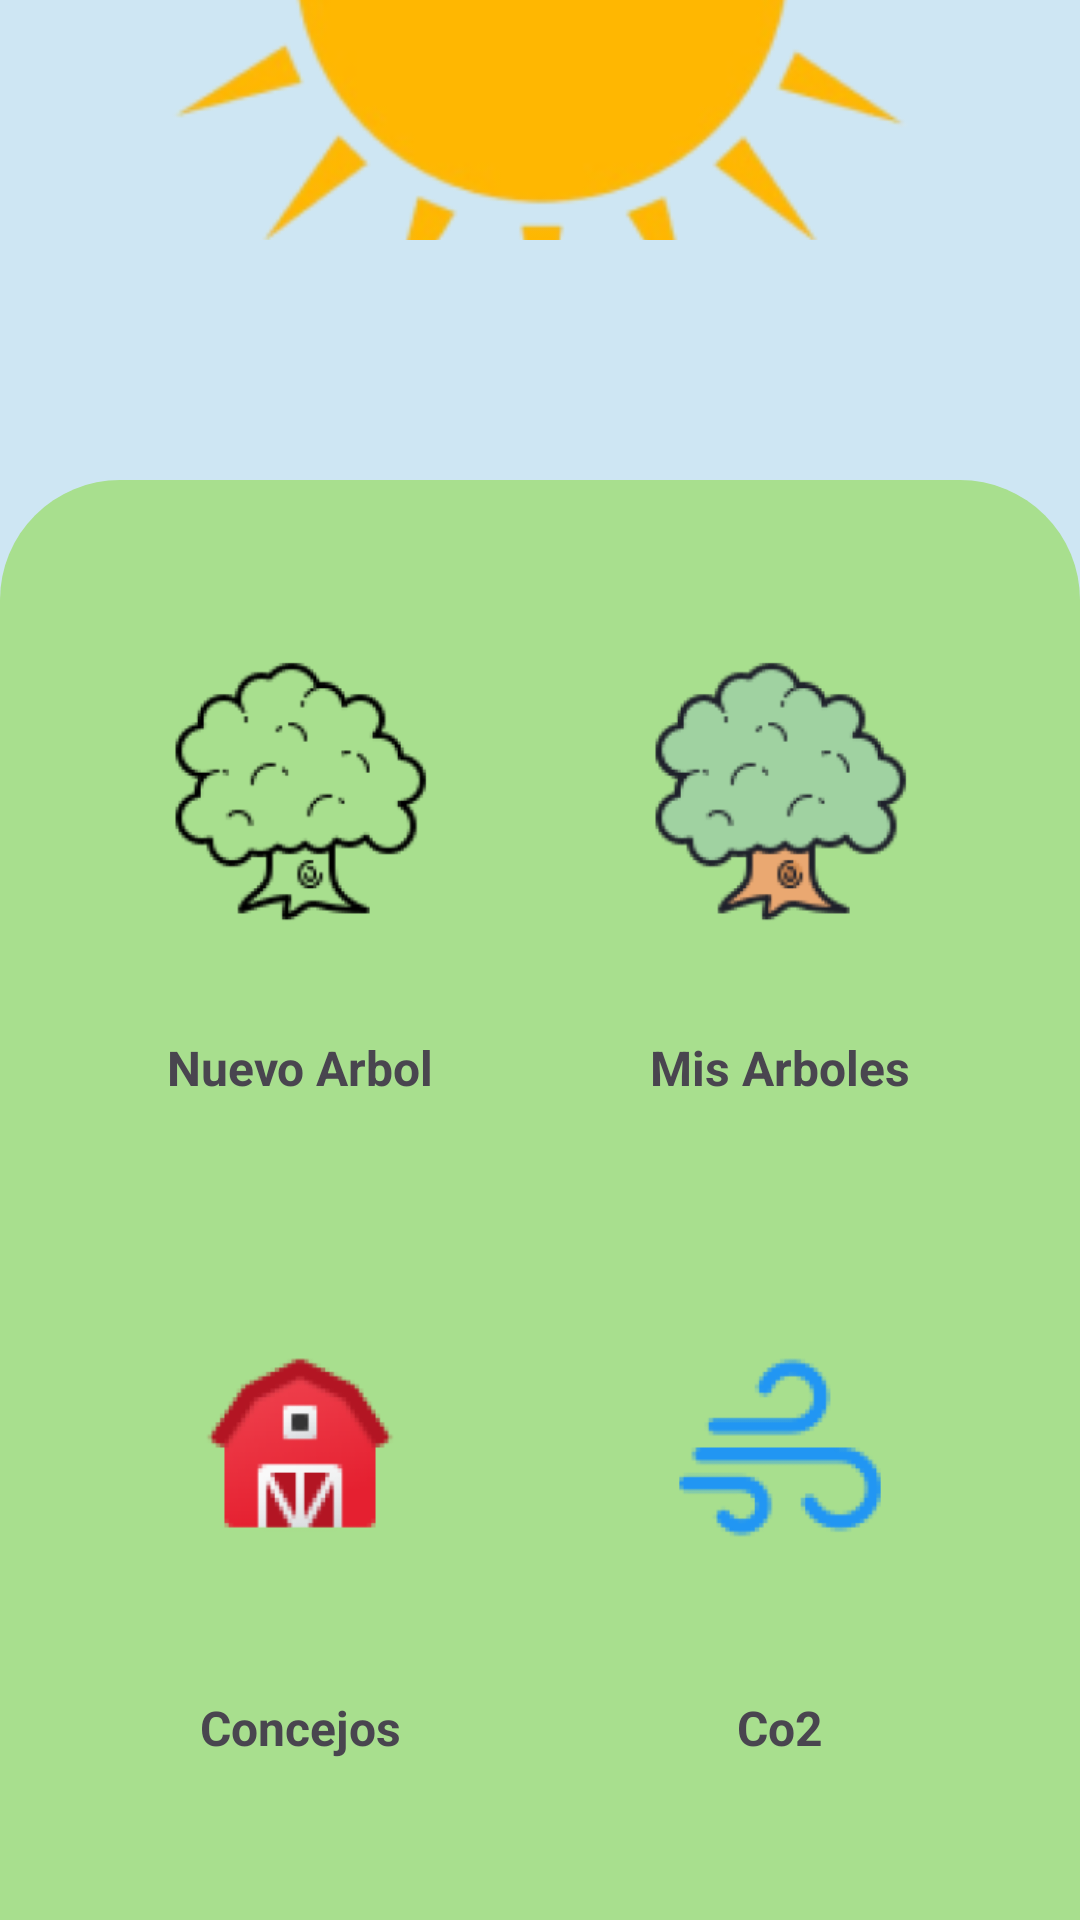

Layout XML and referenced resources for this Android screen:
<!-- AndroidManifest.xml: application theme Theme.GreenGarden -->
<!-- res/layout/activity_main.xml -->
<?xml version="1.0" encoding="utf-8"?>
<LinearLayout xmlns:android="http://schemas.android.com/apk/res/android"
    xmlns:tools="http://schemas.android.com/tools"
    android:id="@+id/main"
    android:layout_width="match_parent"
    android:layout_height="match_parent"
    android:orientation="vertical"
    android:background="@color/azulfondo"
    tools:context=".MainActivity">
    <ImageView
        android:layout_width="match_parent"
        android:layout_height="0dp"
        android:layout_weight="1"
        android:src="@mipmap/ic_sun_foreground"
        android:scaleType="centerCrop"
        android:rotation="180"/>
    <FrameLayout
        android:layout_width="match_parent"
        android:layout_height="0dp"
        android:layout_weight="1">
        <TextView
            android:id="@+id/total_arboles"
            android:layout_width="match_parent"
            android:layout_height="wrap_content"
            android:textStyle="bold"
            android:textSize="20sp"
            android:textColor="@color/azulOscuro"
            android:textAlignment="center"
            android:layout_gravity="center"/>
    </FrameLayout>
    <FrameLayout
        android:layout_width="match_parent"
        android:layout_height="0dp"
        android:layout_weight="6"
        android:background="@drawable/rounded_top" >
        <LinearLayout
            android:layout_width="match_parent"
            android:layout_height="match_parent"
            android:orientation="vertical"
            android:padding="20dp">

           <LinearLayout
               android:layout_width="match_parent"
               android:layout_height="0dp"
               android:layout_weight="1"
               android:orientation="horizontal">

               <LinearLayout
                   android:layout_width="0dp"
                   android:layout_height="match_parent"
                   android:layout_weight="1"
                   android:orientation="vertical"
                   android:gravity="center">
                   <ImageView
                       android:id="@+id/btn_nuevo_arbol"
                       android:layout_width="match_parent"
                       android:layout_height="0dp"
                       android:layout_weight="3"
                       android:adjustViewBounds="true"
                       android:background="@android:color/transparent"
                       android:scaleType="fitCenter"
                       android:src="@mipmap/ic_tree_color_white_foreground" />
                   <TextView
                       android:layout_width="match_parent"
                       android:layout_height="0dp"
                       android:layout_weight="1"
                       android:text="@string/btn_nuevo"
                       android:textStyle="bold"
                       android:textSize="16sp"
                       android:textAlignment="center"/>
               </LinearLayout>


               <LinearLayout
                   android:layout_width="0dp"
                   android:layout_height="match_parent"
                   android:layout_weight="1"
                   android:orientation="vertical"
                   android:gravity="center">
                   <ImageView
                       android:id="@+id/btn_mis_arboles"
                       android:layout_width="match_parent"
                       android:layout_height="0dp"
                       android:layout_weight="3"
                       android:adjustViewBounds="true"
                       android:background="@android:color/transparent"
                       android:scaleType="fitCenter"
                       android:src="@mipmap/ic_tree_color_foreground" />
                   <TextView
                       android:layout_width="match_parent"
                       android:layout_height="0dp"
                       android:layout_weight="1"
                       android:text="@string/btn_lista"
                       android:textStyle="bold"
                       android:textSize="16sp"
                       android:textAlignment="center"/>
               </LinearLayout>
           </LinearLayout>
            <LinearLayout
                android:layout_width="match_parent"
                android:layout_height="0dp"
                android:layout_weight="1"
                android:orientation="horizontal">

                <LinearLayout
                    android:layout_width="0dp"
                    android:layout_height="match_parent"
                    android:layout_weight="1"
                    android:orientation="vertical"
                    android:gravity="center">
                    <ImageView
                        android:id="@+id/btn_concejos"
                        android:layout_width="match_parent"
                        android:layout_height="0dp"
                        android:layout_weight="3"
                        android:adjustViewBounds="true"
                        android:background="@android:color/transparent"
                        android:scaleType="fitCenter"
                        android:src="@mipmap/ic_farm_foreground" />
                    <TextView
                        android:layout_width="match_parent"
                        android:layout_height="0dp"
                        android:layout_weight="1"
                        android:text="@string/btn_concejos"
                        android:textStyle="bold"
                        android:textSize="16sp"
                        android:textAlignment="center"/>
                </LinearLayout>

                <LinearLayout
                    android:layout_width="0dp"
                    android:layout_height="match_parent"
                    android:layout_weight="1"
                    android:orientation="vertical"
                    android:gravity="center">
                    <ImageView
                        android:id="@+id/btn_codos"
                        android:layout_width="match_parent"
                        android:layout_height="0dp"
                        android:layout_weight="3"
                        android:adjustViewBounds="true"
                        android:background="@android:color/transparent"
                        android:scaleType="fitCenter"
                        android:src="@mipmap/ic_co2_foreground" />
                    <TextView
                        android:layout_width="match_parent"
                        android:layout_height="0dp"
                        android:layout_weight="1"
                        android:text="@string/btn_co2"
                        android:textStyle="bold"
                        android:textSize="16sp"
                        android:textAlignment="center"/>
                </LinearLayout>

            </LinearLayout>

        </LinearLayout>

    </FrameLayout>


</LinearLayout>
<!-- resources referenced by this layout -->
<resources>
  <color name="azulOscuro">#80BCBD</color>
  <color name="azulfondo">#CEE6F3</color>
  <!-- drawable rounded_top (drawable) -->
  <?xml version="1.0" encoding="utf-8"?>
  <shape xmlns:android="http://schemas.android.com/apk/res/android">
      <solid android:color="@color/verdeFondo"/>
      <corners android:topLeftRadius="40dp"
          android:topRightRadius="40dp"
          android:bottomLeftRadius="0dp"
          android:bottomRightRadius="0dp"/>
  </shape>
  <!-- mipmap ic_co2_foreground: webp bitmap (mipmap-hdpi, 1886 bytes) -->
  <!-- mipmap ic_farm_foreground: webp bitmap (mipmap-hdpi, 3406 bytes) -->
  <!-- mipmap ic_sun_foreground: webp bitmap (mipmap-hdpi, 3548 bytes) -->
  <!-- mipmap ic_tree_color_foreground: webp bitmap (mipmap-hdpi, 5052 bytes) -->
  <!-- mipmap ic_tree_color_white_foreground: webp bitmap (mipmap-hdpi, 2570 bytes) -->
  <string name="btn_co2">Co2</string>
  <string name="btn_concejos">Concejos</string>
  <string name="btn_lista">Mis Arboles</string>
  <string name="btn_nuevo">Nuevo Arbol</string>
  <style name="Theme.GreenGarden" parent="Base.Theme.GreenGarden" />
  <color name="verdeFondo">#A8DF8E</color>
  <style name="Base.Theme.GreenGarden" parent="Theme.Material3.DayNight.NoActionBar">
          
          
          <item name="android:fontFamily">sans-serif</item>
      </style>
</resources>
